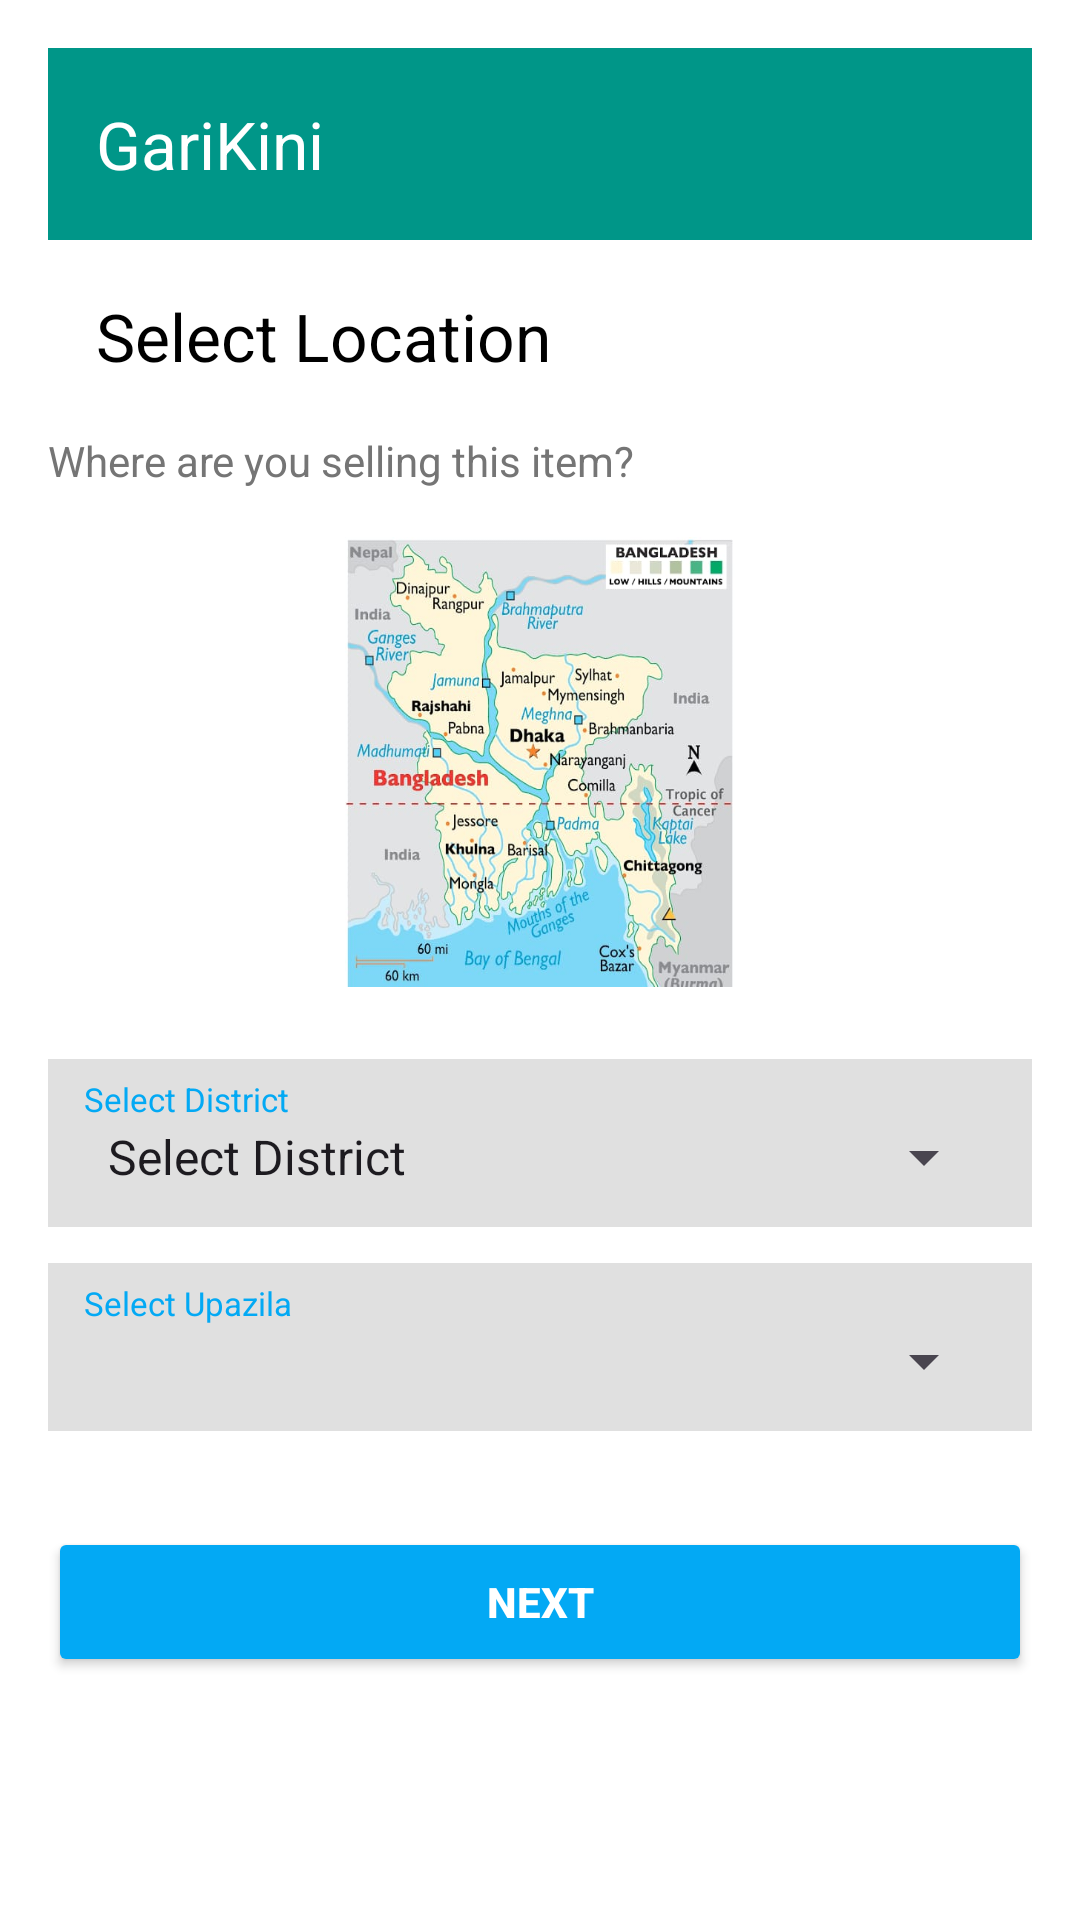

Produce the Android XML layout that renders to this screen, including the resource entries it uses.
<!-- AndroidManifest.xml: application theme Theme.GariKini_App -->
<!-- res/layout/activity_location_list.xml -->
<?xml version="1.0" encoding="utf-8"?>
<LinearLayout xmlns:android="http://schemas.android.com/apk/res/android"
    android:layout_width="match_parent"
    android:layout_height="match_parent"
    android:background="@android:color/white"
    android:orientation="vertical"
    android:padding="16dp">

    <androidx.appcompat.widget.Toolbar
        android:layout_width="match_parent"
        android:layout_height="?attr/actionBarSize"
        android:background="#009688"
        app:title="GariKini"
        app:titleTextColor="@android:color/white"
        xmlns:app="http://schemas.android.com/apk/res-auto"/>


    <androidx.appcompat.widget.Toolbar
        android:id="@+id/locationToolbar"
        android:layout_width="match_parent"
        android:layout_height="?attr/actionBarSize"
        android:background="@android:color/white"
        app:title="Select Location"
        app:titleTextColor="@android:color/black"
        xmlns:app="http://schemas.android.com/apk/res-auto" />

    <TextView
        android:layout_width="wrap_content"
        android:layout_height="wrap_content"
        android:text="Where are you selling this item?"
        android:textColor="#757575"
        android:textSize="14sp"
        android:layout_marginBottom="16dp" />

    <ImageView
        android:layout_width="130dp"
        android:layout_height="150dp"
        android:layout_gravity="center"
        android:layout_marginBottom="24dp"
        android:background="@drawable/map"/>

    
    <LinearLayout
        android:layout_width="match_parent"
        android:layout_height="56dp"
        android:layout_marginBottom="12dp"
        android:background="#E0E0E0"
        android:orientation="vertical"
        android:paddingHorizontal="12dp"
        android:paddingVertical="6dp">

        <TextView
            android:layout_width="wrap_content"
            android:layout_height="wrap_content"
            android:text="Select District"
            android:textColor="#03A9F4"
            android:textSize="11sp" />

        <Spinner
            android:id="@+id/spinnerDistrict"
            android:layout_width="match_parent"
            android:layout_height="wrap_content"
            android:entries="@array/district_array" />
    </LinearLayout>

    
    <LinearLayout
        android:layout_width="match_parent"
        android:layout_height="56dp"
        android:layout_marginBottom="32dp"
        android:background="#E0E0E0"
        android:orientation="vertical"
        android:paddingHorizontal="12dp"
        android:paddingVertical="6dp">

        <TextView
            android:layout_width="wrap_content"
            android:layout_height="wrap_content"
            android:text="Select Upazila"
            android:textColor="#03A9F4"
            android:textSize="11sp" />

        <Spinner
            android:id="@+id/spinnerUpazila"
            android:layout_width="match_parent"
            android:layout_height="wrap_content" />
    </LinearLayout>

    <Button
        android:id="@+id/btnLocationNext"
        android:layout_width="match_parent"
        android:layout_height="50dp"
        android:backgroundTint="#03A9F4"
        android:text="Next"
        android:textColor="@android:color/white"
        android:textStyle="bold" />

</LinearLayout>
<!-- resources referenced by this layout -->
<resources>
  <string-array name="district_array">
          <item>Select District</item>
          <item>Dhaka</item>
          <item>Chattogram</item>
          <item>Comilla</item>
          <item>Feni</item>
          <item>Brahmanbaria</item>
          <item>Rajshahi</item>
          <item>Barisal</item>
          <item>Sylhet</item>
          <item>Khulna</item>
          <item>Rangpur</item>
          <item>Mymensingh</item>
      </string-array>
  <!-- drawable map: jpeg bitmap (drawable, 58160 bytes) -->
  <style name="Theme.GariKini_App" parent="Base.Theme.GariKini_App" />
  <style name="Base.Theme.GariKini_App" parent="Theme.Material3.DayNight.NoActionBar">
          
          
      </style>
</resources>
